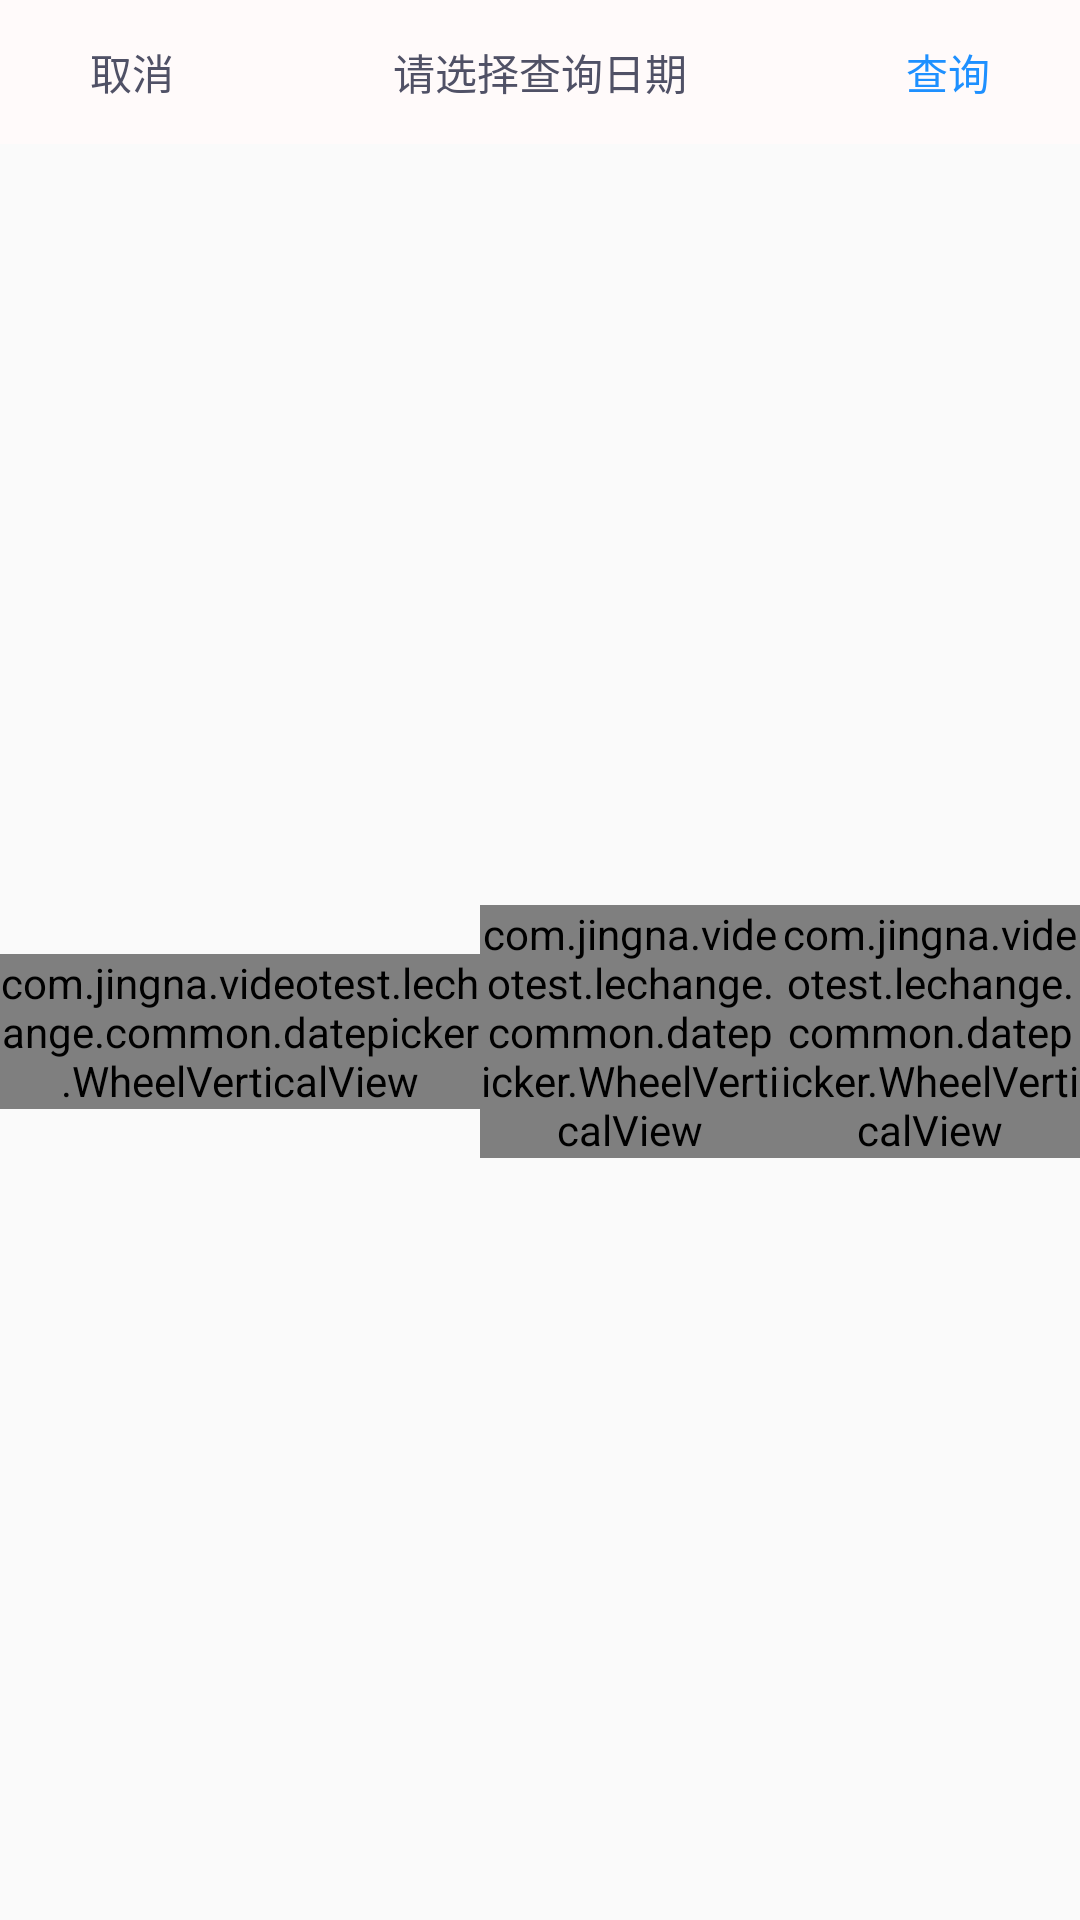

Produce the Android XML layout that renders to this screen, including the resource entries it uses.
<!-- AndroidManifest.xml: application theme AppTheme -->
<!-- res/layout/widget_common_datepicker.xml -->
<?xml version="1.0" encoding="utf-8"?>
<LinearLayout xmlns:android="http://schemas.android.com/apk/res/android"
    xmlns:wheel="http://schemas.android.com/apk/res-auto"
    android:layout_width="match_parent"
    android:layout_height="wrap_content"
    android:gravity="center"
    android:orientation="vertical" >

    <LinearLayout
        android:layout_width="match_parent"
        android:layout_height="48dp"
        android:background="#fffafa"
        android:orientation="horizontal" >

        <Button
            android:id="@+id/cancel"
            android:layout_width="wrap_content"
            android:layout_height="match_parent"
            android:background="@null"
            android:text="@string/cancel"
            android:textColor="#505166" />

        <TextView
            android:id="@+id/notice"
            android:layout_width="match_parent"
            android:layout_height="match_parent"
            android:layout_weight="1"
            android:gravity="center"
            android:textColor="#505166"
            android:text="@string/select_day" />

        <Button
            android:id="@+id/search"
            android:layout_width="wrap_content"
            android:layout_height="match_parent"
            android:background="@null"
            android:textColor="#1e90ff"
            android:text="@string/query" />
    </LinearLayout>

    <LinearLayout
        android:layout_width="match_parent"
        android:layout_height="match_parent"
        android:orientation="horizontal" >

        <LinearLayout
            android:layout_width="0dp"
            android:layout_height="match_parent"
            android:layout_weight="8"
            android:gravity="center"
            android:orientation="horizontal" >

            <com.jingna.videotest.lechange.common.datepicker.WheelVerticalView
                android:id="@+id/year_wheel"
                android:layout_width="wrap_content"
                android:layout_height="wrap_content"
                wheel:isAllVisible="false"
                wheel:visibleItems="3" />

            <TextView
                android:layout_width="wrap_content"
                android:layout_height="wrap_content"
                android:text="@string/year"
                android:textColor="#3b3b3b"
                android:textSize="20dp" />
        </LinearLayout>

        <LinearLayout
            android:layout_width="0dp"
            android:layout_height="match_parent"
            android:layout_weight="5"
            android:gravity="center"
            android:orientation="horizontal" >

            <com.jingna.videotest.lechange.common.datepicker.WheelVerticalView
                android:id="@+id/month_wheel"
                android:layout_width="wrap_content"
                android:layout_height="wrap_content"
                wheel:isAllVisible="false"
                wheel:visibleItems="5" />

            <TextView
                android:layout_width="wrap_content"
                android:layout_height="wrap_content"
                android:text="@string/month"
                 android:textColor="#3b3b3b"
                android:textSize="20dp" />
        </LinearLayout>

        <LinearLayout
            android:layout_width="0dp"
            android:layout_height="match_parent"
            android:layout_weight="5"
            android:gravity="center"
            android:orientation="horizontal" >

            <com.jingna.videotest.lechange.common.datepicker.WheelVerticalView
                android:id="@+id/day_wheel"
                android:layout_width="wrap_content"
                android:layout_height="wrap_content"
                wheel:isAllVisible="false"
                wheel:visibleItems="5" />

            <TextView
                android:layout_width="wrap_content"
                android:layout_height="wrap_content"
                android:text="@string/day"
                 android:textColor="#3b3b3b"
                android:textSize="20dp" />
        </LinearLayout>
    </LinearLayout>

</LinearLayout>
<!-- resources referenced by this layout -->
<resources>
  <string name="cancel">取消</string>
  <string name="day">日</string>
  <string name="month">月</string>
  <string name="query">查询</string>
  <string name="select_day">请选择查询日期</string>
  <string name="year">年</string>
  <style name="AppTheme" parent="Theme.AppCompat.Light.NoActionBar">
          
          <item name="colorPrimary">@color/colorPrimary</item>
          <item name="colorPrimaryDark">@color/colorPrimaryDark</item>
          <item name="colorAccent">@color/colorAccent</item>
      </style>
  <color name="colorPrimary">#3F51B5</color>
  <color name="colorPrimaryDark">#303F9F</color>
  <color name="colorAccent">#FF4081</color>
</resources>
